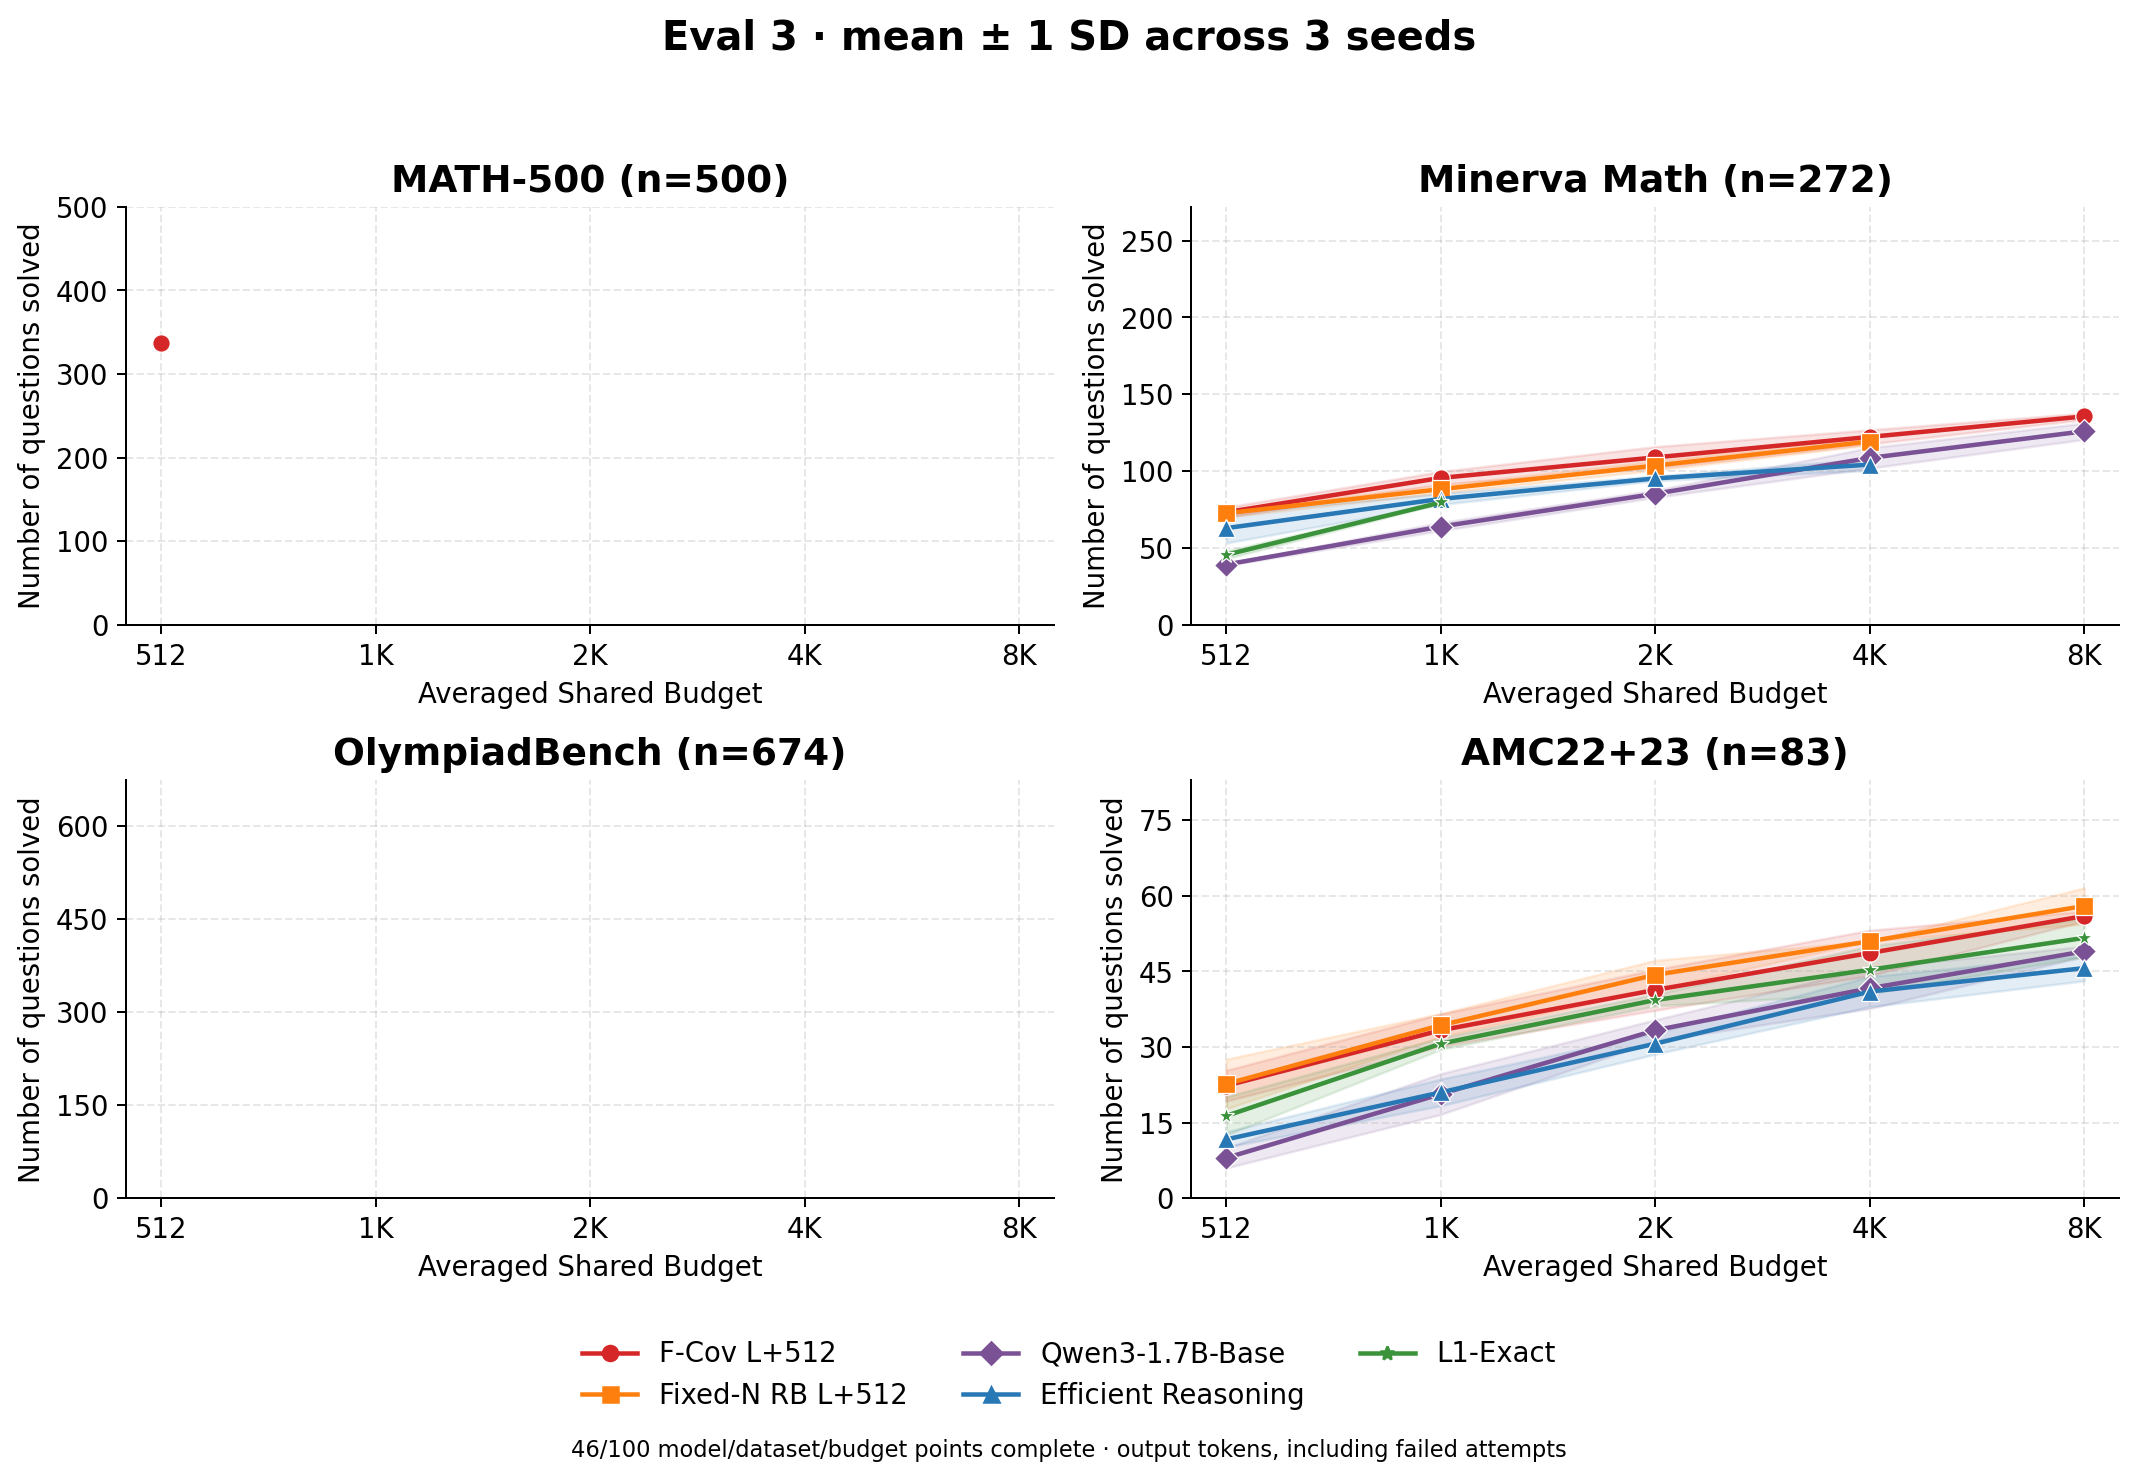

The data file committed next to this chart (first rows):
protocol, dataset, model, budget, completed_seeds, required_seeds, complete, mean_questions_solved, std_questions_solved
eval3, math500, f_cov_offset512, 512, 3, 3, True, 337.3, 7.572
eval3, math500, f_cov_offset512, 1024, 0, 3, False, , 
eval3, math500, f_cov_offset512, 2048, 0, 3, False, , 
eval3, math500, f_cov_offset512, 4096, 0, 3, False, , 
eval3, math500, f_cov_offset512, 8192, 0, 3, False, , 
eval3, math500, fixed_n_rb_offset512, 512, 0, 3, False, , 
eval3, math500, fixed_n_rb_offset512, 1024, 0, 3, False, , 
eval3, math500, fixed_n_rb_offset512, 2048, 0, 3, False, , 
eval3, math500, fixed_n_rb_offset512, 4096, 0, 3, False, , 
eval3, math500, fixed_n_rb_offset512, 8192, 0, 3, False, , 
eval3, math500, qwen3_base, 512, 0, 3, False, , 
eval3, math500, qwen3_base, 1024, 0, 3, False, , 
eval3, math500, qwen3_base, 2048, 0, 3, False, , 
eval3, math500, qwen3_base, 4096, 0, 3, False, , 
eval3, math500, qwen3_base, 8192, 0, 3, False, , 
eval3, math500, efficient_reasoning, 512, 0, 3, False, , 
eval3, math500, efficient_reasoning, 1024, 0, 3, False, , 
eval3, math500, efficient_reasoning, 2048, 0, 3, False, , 
eval3, math500, efficient_reasoning, 4096, 0, 3, False, , 
eval3, math500, efficient_reasoning, 8192, 0, 3, False, , 
eval3, math500, l1_exact, 512, 0, 3, False, , 
eval3, math500, l1_exact, 1024, 0, 3, False, , 
eval3, math500, l1_exact, 2048, 0, 3, False, , 
eval3, math500, l1_exact, 4096, 0, 3, False, , 
eval3, math500, l1_exact, 8192, 0, 3, False, , 
eval3, minervamath, f_cov_offset512, 512, 3, 3, True, 73.33, 3.215
eval3, minervamath, f_cov_offset512, 1024, 3, 3, True, 95.67, 4.163
eval3, minervamath, f_cov_offset512, 2048, 3, 3, True, 109, 7.0
eval3, minervamath, f_cov_offset512, 4096, 3, 3, True, 122.3, 4.619
eval3, minervamath, f_cov_offset512, 8192, 3, 3, True, 135.7, 2.082
eval3, minervamath, fixed_n_rb_offset512, 512, 3, 3, True, 72.67, 2.517
eval3, minervamath, fixed_n_rb_offset512, 1024, 3, 3, True, 88.33, 2.517
eval3, minervamath, fixed_n_rb_offset512, 2048, 3, 3, True, 103.7, 3.055
eval3, minervamath, fixed_n_rb_offset512, 4096, 3, 3, True, 119.3, 2.309
eval3, minervamath, fixed_n_rb_offset512, 8192, 2, 3, False, , 
eval3, minervamath, qwen3_base, 512, 3, 3, True, 39.33, 0.5774
eval3, minervamath, qwen3_base, 1024, 3, 3, True, 64, 2.646
eval3, minervamath, qwen3_base, 2048, 3, 3, True, 85.33, 2.309
eval3, minervamath, qwen3_base, 4096, 3, 3, True, 108.7, 6.658
eval3, minervamath, qwen3_base, 8192, 3, 3, True, 126, 5.292
eval3, minervamath, efficient_reasoning, 512, 3, 3, True, 63, 9.644
eval3, minervamath, efficient_reasoning, 1024, 3, 3, True, 82, 3.606
eval3, minervamath, efficient_reasoning, 2048, 3, 3, True, 95.33, 1.528
eval3, minervamath, efficient_reasoning, 4096, 3, 3, True, 104.3, 3.786
eval3, minervamath, efficient_reasoning, 8192, 0, 3, False, , 
eval3, minervamath, l1_exact, 512, 3, 3, True, 45.67, 2.517
eval3, minervamath, l1_exact, 1024, 3, 3, True, 79.67, 0.5774
eval3, minervamath, l1_exact, 2048, 1, 3, False, , 
eval3, minervamath, l1_exact, 4096, 0, 3, False, , 
eval3, minervamath, l1_exact, 8192, 0, 3, False, , 
eval3, olympiadbench, f_cov_offset512, 512, 0, 3, False, , 
eval3, olympiadbench, f_cov_offset512, 1024, 0, 3, False, , 
eval3, olympiadbench, f_cov_offset512, 2048, 0, 3, False, , 
eval3, olympiadbench, f_cov_offset512, 4096, 0, 3, False, , 
eval3, olympiadbench, f_cov_offset512, 8192, 0, 3, False, , 
eval3, olympiadbench, fixed_n_rb_offset512, 512, 0, 3, False, , 
eval3, olympiadbench, fixed_n_rb_offset512, 1024, 0, 3, False, , 
eval3, olympiadbench, fixed_n_rb_offset512, 2048, 0, 3, False, , 
eval3, olympiadbench, fixed_n_rb_offset512, 4096, 0, 3, False, , 
eval3, olympiadbench, fixed_n_rb_offset512, 8192, 0, 3, False, , 
... 40 more rows
